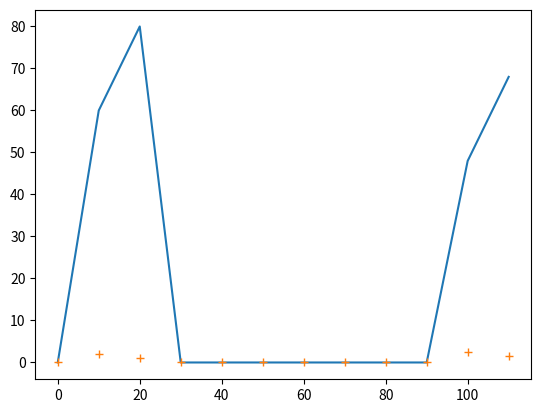

Generate this figure with matplotlib:
from random import randint, random
from typing import Union, List, Tuple

def randfloat(a,b):
    return randint(a*100,b*100)/100

class ChargerDevice:
    def __init__(self, device_id : str) -> None:
        self.id = device_id
        self.status = "free"
        self.distance = 9999
        self.chargeLevel = 0
        self.time = 0

        self._counter = 0
        self._chargingSpeed = 20
        
    def __repr__(self) -> str:
        pass

    def step(self):
        if self.status == "free":
            if random() <= 0.3:
                self.status = "occupied"
                self.distance = 3
                self.chargeLevel = randint(0,60)
                self.time = (100-self.chargeLevel)/self._chargingSpeed
                self._counter = 1

        if self.status == "occupied":
            if random() <= (self.chargeLevel/100) or self.chargeLevel<80:
                self.chargeLevel = self.chargeLevel + self._chargingSpeed
                self.time = (100-self.chargeLevel)/self._chargingSpeed
                if self.chargeLevel >= 100:
                    self.status = "free"
                    self.distance = 9999
                    self.chargeLevel = 0
                    self.time = 0

            else: # Car leaves without fully charged
                self.status = "free"
                self.distance = 9999
                self.chargeLevel = 0
                self.time = 0

        return (
            (self.id, "distanceUltrasonic", self.distance),
            (self.id, "status", self.status),
            (self.id, "levelOfCharging", self.chargeLevel),
            (self.id, "remainingTimeForFullCharge", self.time)
        )

class Device:
    """ Represents a device that has multiple
    attributes and can send data when given a 
    mqtt client
    """
    def __init__(self, data : dict) -> None:
        self.device_id = data["device_id"]
        self.simulators : List[Simulator] = []
        for attr in data["attributes"]:
            if attr["type"] == "Inverse":
                self.simulators.append(attr["id"])
            else:
                self.simulators.append(Simulator(json=attr))
    
    def __repr__(self):
        return f"{self.device_id}:\n\t{self.simulators}"

    def step(self) -> Tuple[Tuple]:
        # Returns tuple with the values for the publish function
        # ((device_id, attr, value), (device_id, attr, value)...)
        out = []
        for sim in self.simulators:
            if type(sim) == str:
                v =self.simulators[0].boundary[-1] - out[0][2]
                out.append( (self.device_id, sim, v) )
            else:
                out.append((self.device_id, sim.id, sim.step()))
        return tuple(out)


        
        

class Simulator:
    """ Simulates the data of one kind of attribute
    """
    def __init__(self, json: dict) -> None:
        
        start = json["range"]
        boundary = None
        self.id = json["id"]
        if "bound" in json.keys():
            boundary = json["bound"]

        self.current = start
        self.boundary = boundary
        if type(start) == list:
            if type(start[0]) == float:
                self.current = randfloat(*start)
                if boundary:
                    self.boundary = [float(i) for i in boundary]
                
                if boundary == None: boundary = start
                i = 0.10
                # variation is 10% of the limit values
                self.variation = (boundary[1]-boundary[0])*i
                

            elif type(start[0]) == int:
                self.current = randint(start[0], start[1])
                if boundary:
                    self.boundary = [int(i) for i in boundary]
                if boundary == None: boundary = start
                i = 0.1
                self.variation = (boundary[1]-boundary[0])*i
                while self.variation < 1:
                    i += 0.05
                    self.variation = (boundary[1]-boundary[0])*i

            elif type(start[0]) == str:
                self.current = start[randint(0,len(start)-1)]
                self.boundary = start

    def __repr__(self):
        return f"{self.id}={self.current}"

    def step(self):
        if type(self.current) == str:
            return self.boundary[randint(0,len(self.boundary)-1)]

        var = randfloat(-1,1)*self.variation
        if (type(self.current) == float):
            self.current = round(self.current+var,2)
        elif (type(self.current) == int):
            self.current = round(self.current+var)

        if not(self.boundary): return self.current
        
        if self.current >= self.boundary[1]:
            self.current = self.boundary[1]
        if self.current <= self.boundary[0]:
            self.current = self.boundary[0]

        return self.current

if __name__ == "__main__":
    attr = {
                "device_id": "charger"
            }

    import matplotlib.pyplot as plt
    
    a = ChargerDevice(attr)
    plt.figure()
    n = 12
    x = [10*i for i in range(n)]
    y1 = []
    y2 = []
    for i in range(n):
        a.step()
        y1.append(a.chargeLevel)
        y2.append(a.time)

    plt.plot(x,y1)
    plt.plot(x,y2,"+")
    plt.show()
